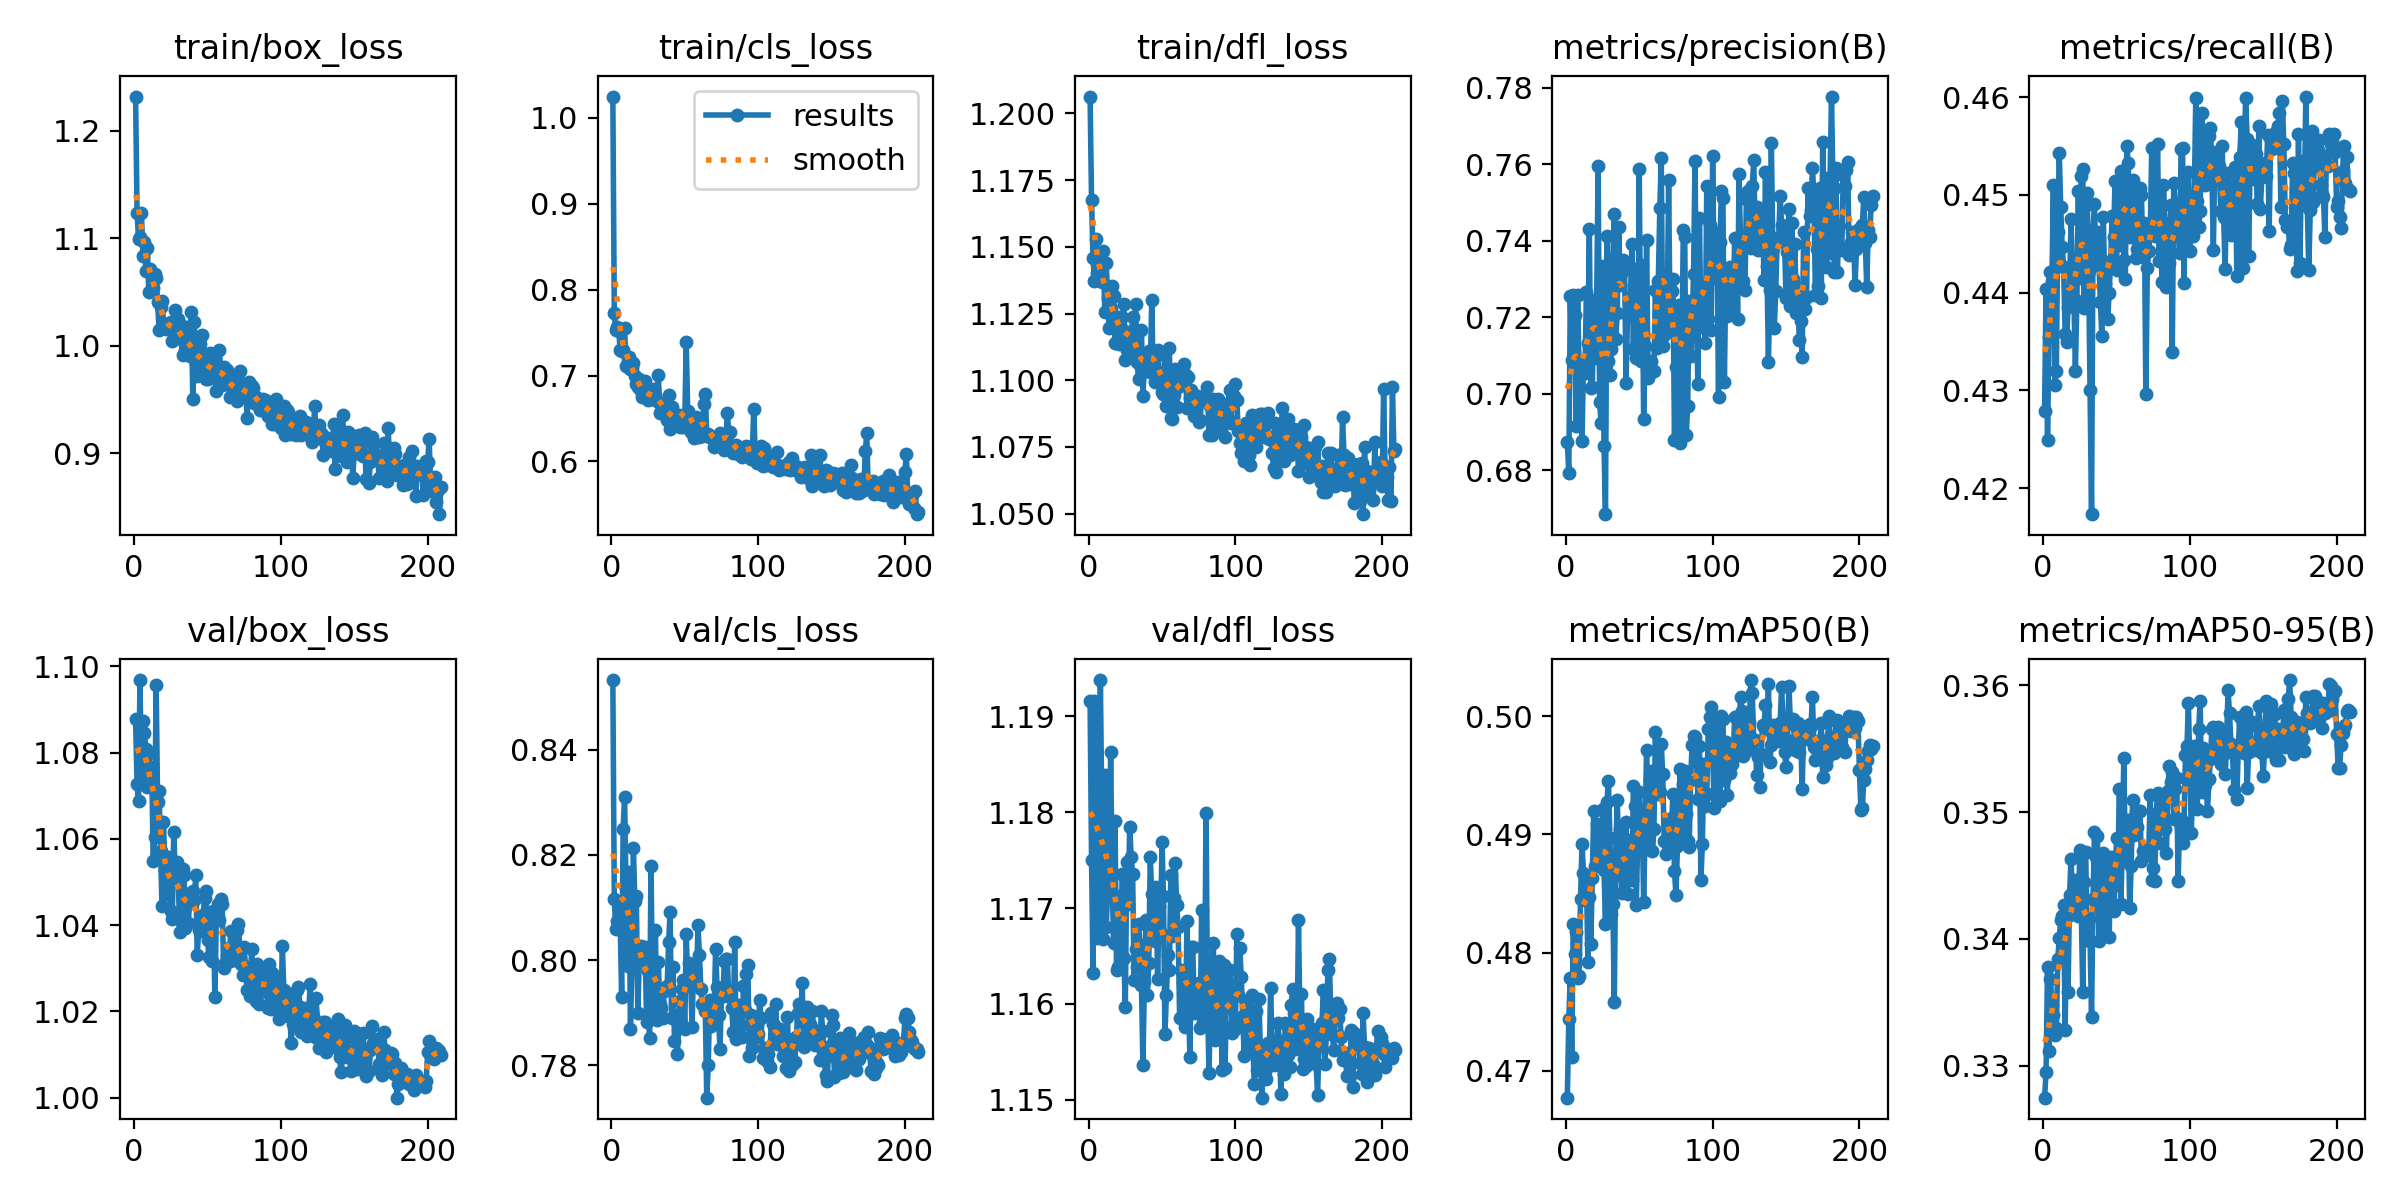

The data file committed next to this chart (first rows):
epoch, train/box_loss, train/cls_loss, train/dfl_loss, metrics/precision(B), metrics/recall(B), metrics/mAP50(B), metrics/mAP50-95(B), val/box_loss, val/cls_loss, val/dfl_loss, lr/pg0, lr/pg1, lr/pg2
1, 1.232, 1.025, 1.206, 0.6874, 0.4279, 0.4677, 0.3275, 1.088, 0.8532, 1.192, 0.0001714, 0.0001714, 0.0001714
2, 1.123, 0.7733, 1.168, 0.6792, 0.4404, 0.4744, 0.3295, 1.073, 0.8117, 1.175, 0.0003447, 0.0003447, 0.0003447
3, 1.099, 0.7525, 1.146, 0.7255, 0.4249, 0.4779, 0.3378, 1.069, 0.8059, 1.163, 0.0005166, 0.0005166, 0.0005166
4, 1.101, 0.7566, 1.137, 0.709, 0.4355, 0.4712, 0.3312, 1.097, 0.8074, 1.192, 0.0005179, 0.0005179, 0.0005179
5, 1.123, 0.7524, 1.153, 0.7258, 0.4421, 0.4824, 0.3369, 1.073, 0.8104, 1.186, 0.0005155, 0.0005155, 0.0005155
6, 1.083, 0.7296, 1.14, 0.7206, 0.4412, 0.4799, 0.3348, 1.087, 0.8076, 1.167, 0.000513, 0.000513, 0.000513
7, 1.097, 0.7288, 1.137, 0.6916, 0.4511, 0.4817, 0.334, 1.085, 0.793, 1.168, 0.0005106, 0.0005106, 0.0005106
8, 1.07, 0.7292, 1.142, 0.7258, 0.4305, 0.4778, 0.3324, 1.081, 0.8249, 1.194, 0.000508, 0.000508, 0.000508
9, 1.091, 0.7548, 1.137, 0.7069, 0.432, 0.478, 0.333, 1.072, 0.831, 1.18, 0.0005055, 0.0005055, 0.0005055
10, 1.05, 0.7111, 1.148, 0.7063, 0.4462, 0.4845, 0.3384, 1.08, 0.8137, 1.167, 0.0005029, 0.0005029, 0.0005029
11, 1.072, 0.7191, 1.125, 0.6876, 0.4542, 0.4892, 0.3401, 1.072, 0.7988, 1.184, 0.0005005, 0.0005005, 0.0005005
12, 1.066, 0.722, 1.144, 0.7086, 0.4488, 0.4867, 0.3415, 1.077, 0.8168, 1.168, 0.0004979, 0.0004979, 0.0004979
13, 1.053, 0.7078, 1.131, 0.7054, 0.4447, 0.4845, 0.3418, 1.055, 0.7869, 1.172, 0.0004955, 0.0004955, 0.0004955
14, 1.066, 0.7086, 1.12, 0.7268, 0.4426, 0.4865, 0.3427, 1.06, 0.7993, 1.173, 0.000493, 0.000493, 0.000493
15, 1.063, 0.7147, 1.127, 0.7134, 0.4357, 0.4793, 0.3328, 1.096, 0.8214, 1.186, 0.0004906, 0.0004906, 0.0004906
16, 1.041, 0.6996, 1.135, 0.7432, 0.4349, 0.4847, 0.3417, 1.069, 0.8112, 1.174, 0.0004881, 0.0004881, 0.0004881
17, 1.014, 0.6906, 1.131, 0.7016, 0.4385, 0.4807, 0.3358, 1.071, 0.8121, 1.166, 0.0004856, 0.0004856, 0.0004856
18, 1.036, 0.6865, 1.114, 0.7017, 0.4402, 0.4863, 0.3434, 1.057, 0.79, 1.179, 0.000483, 0.000483, 0.000483
19, 1.042, 0.696, 1.121, 0.7216, 0.4475, 0.492, 0.3463, 1.044, 0.7998, 1.163, 0.0004805, 0.0004805, 0.0004805
20, 1.022, 0.6814, 1.124, 0.7094, 0.442, 0.4873, 0.3431, 1.064, 0.8028, 1.164, 0.000478, 0.000478, 0.000478
21, 1.019, 0.6752, 1.113, 0.7248, 0.4394, 0.4909, 0.3428, 1.053, 0.7999, 1.171, 0.0004757, 0.0004757, 0.0004757
22, 1.015, 0.6824, 1.119, 0.7597, 0.432, 0.4885, 0.3447, 1.047, 0.8006, 1.165, 0.0004732, 0.0004732, 0.0004732
23, 1.016, 0.6931, 1.124, 0.6978, 0.4392, 0.4874, 0.3437, 1.056, 0.8025, 1.173, 0.0004704, 0.0004704, 0.0004704
24, 1.02, 0.6795, 1.129, 0.6922, 0.4504, 0.4879, 0.3418, 1.052, 0.7883, 1.165, 0.0004679, 0.0004679, 0.0004679
25, 1.022, 0.671, 1.108, 0.7334, 0.4415, 0.4921, 0.347, 1.043, 0.7979, 1.16, 0.0004656, 0.0004656, 0.0004656
26, 1.004, 0.6751, 1.111, 0.6862, 0.4519, 0.487, 0.3423, 1.041, 0.7853, 1.175, 0.0004631, 0.0004631, 0.0004631
27, 1.019, 0.6758, 1.118, 0.6685, 0.4527, 0.4824, 0.3358, 1.062, 0.8179, 1.17, 0.0004606, 0.0004606, 0.0004606
28, 1.034, 0.6727, 1.118, 0.7414, 0.4384, 0.4928, 0.3445, 1.052, 0.7948, 1.179, 0.0004581, 0.0004581, 0.0004581
29, 1.01, 0.6845, 1.116, 0.7085, 0.4489, 0.4945, 0.3469, 1.055, 0.7908, 1.175, 0.0004556, 0.0004556, 0.0004556
30, 1.025, 0.6773, 1.124, 0.7048, 0.4502, 0.4897, 0.3399, 1.053, 0.8057, 1.173, 0.000453, 0.000453, 0.000453
31, 1.009, 0.6702, 1.11, 0.7118, 0.4422, 0.4833, 0.3416, 1.038, 0.7887, 1.163, 0.0004505, 0.0004505, 0.0004505
32, 1.019, 0.7009, 1.129, 0.7356, 0.4301, 0.4841, 0.3398, 1.041, 0.7996, 1.166, 0.000448, 0.000448, 0.000448
33, 0.991, 0.6565, 1.107, 0.747, 0.4173, 0.4758, 0.3338, 1.053, 0.7917, 1.164, 0.0004455, 0.0004455, 0.0004455
34, 1.003, 0.659, 1.1, 0.7142, 0.4462, 0.4884, 0.3432, 1.052, 0.7909, 1.168, 0.0004434, 0.0004434, 0.0004434
35, 0.9957, 0.6628, 1.106, 0.7211, 0.4491, 0.4929, 0.3484, 1.039, 0.789, 1.166, 0.0004409, 0.0004409, 0.0004409
36, 1.012, 0.6665, 1.119, 0.7438, 0.4428, 0.4888, 0.3465, 1.045, 0.7942, 1.162, 0.0004379, 0.0004379, 0.0004379
37, 1.017, 0.6563, 1.094, 0.7285, 0.4462, 0.4904, 0.3482, 1.04, 0.7947, 1.154, 0.0004354, 0.0004354, 0.0004354
38, 0.9904, 0.6478, 1.108, 0.7319, 0.4432, 0.485, 0.3399, 1.048, 0.7951, 1.162, 0.0004329, 0.0004329, 0.0004329
39, 1.031, 0.6768, 1.104, 0.7351, 0.4391, 0.4864, 0.3452, 1.047, 0.8034, 1.169, 0.0004309, 0.0004309, 0.0004309
40, 0.95, 0.6382, 1.107, 0.7332, 0.4356, 0.4879, 0.3421, 1.048, 0.8091, 1.161, 0.0004284, 0.0004284, 0.0004284
41, 1.022, 0.6635, 1.111, 0.7028, 0.4477, 0.4911, 0.3468, 1.046, 0.789, 1.164, 0.0004259, 0.0004259, 0.0004259
42, 0.9833, 0.6497, 1.103, 0.7204, 0.4408, 0.485, 0.3403, 1.052, 0.7986, 1.175, 0.0004234, 0.0004234, 0.0004234
43, 0.972, 0.645, 1.13, 0.7209, 0.4431, 0.4895, 0.3453, 1.033, 0.7846, 1.171, 0.0004209, 0.0004209, 0.0004209
44, 0.9882, 0.649, 1.103, 0.7253, 0.4373, 0.4866, 0.3449, 1.039, 0.7896, 1.169, 0.0004184, 0.0004184, 0.0004184
45, 1.001, 0.6506, 1.099, 0.7391, 0.44, 0.4862, 0.3401, 1.039, 0.7821, 1.167, 0.0004158, 0.0004158, 0.0004158
46, 1.01, 0.6543, 1.109, 0.7118, 0.4432, 0.4941, 0.3464, 1.041, 0.7882, 1.172, 0.0004133, 0.0004133, 0.0004133
47, 0.9769, 0.6401, 1.111, 0.7328, 0.4479, 0.4924, 0.3461, 1.042, 0.7922, 1.163, 0.0004108, 0.0004108, 0.0004108
48, 0.9856, 0.6476, 1.103, 0.7093, 0.4457, 0.484, 0.3422, 1.046, 0.7945, 1.17, 0.0004083, 0.0004083, 0.0004083
49, 0.969, 0.6406, 1.101, 0.7098, 0.4514, 0.4899, 0.3443, 1.048, 0.7962, 1.167, 0.0004058, 0.0004058, 0.0004058
50, 0.9688, 0.6435, 1.095, 0.7587, 0.4424, 0.4936, 0.348, 1.037, 0.7869, 1.177, 0.0004033, 0.0004033, 0.0004033
51, 0.9868, 0.7392, 1.095, 0.7086, 0.4511, 0.4914, 0.3462, 1.033, 0.8049, 1.171, 0.0004008, 0.0004008, 0.0004008
52, 0.9932, 0.6592, 1.111, 0.7338, 0.4449, 0.4915, 0.3518, 1.041, 0.7963, 1.157, 0.0003983, 0.0003983, 0.0003983
53, 0.9825, 0.6456, 1.09, 0.6934, 0.4525, 0.4843, 0.3428, 1.032, 0.7994, 1.161, 0.0003958, 0.0003958, 0.0003958
54, 0.9739, 0.6348, 1.101, 0.7125, 0.4513, 0.4907, 0.3477, 1.043, 0.7965, 1.165, 0.0003933, 0.0003933, 0.0003933
55, 0.9748, 0.639, 1.112, 0.7401, 0.4433, 0.4971, 0.3543, 1.023, 0.7874, 1.163, 0.0003908, 0.0003908, 0.0003908
56, 0.9579, 0.6276, 1.086, 0.7042, 0.4414, 0.4888, 0.3461, 1.041, 0.7989, 1.173, 0.0003883, 0.0003883, 0.0003883
57, 0.9739, 0.6464, 1.085, 0.7073, 0.455, 0.4947, 0.3477, 1.045, 0.7985, 1.167, 0.0003858, 0.0003858, 0.0003858
58, 0.9956, 0.6518, 1.095, 0.7087, 0.4533, 0.4953, 0.3494, 1.041, 0.7953, 1.171, 0.0003833, 0.0003833, 0.0003833
59, 0.9793, 0.632, 1.104, 0.706, 0.4456, 0.4886, 0.3424, 1.046, 0.8066, 1.175, 0.0003808, 0.0003808, 0.0003808
60, 0.9636, 0.6282, 1.09, 0.7059, 0.4511, 0.4904, 0.3458, 1.045, 0.801, 1.17, 0.0003783, 0.0003783, 0.0003783
... 149 more rows
